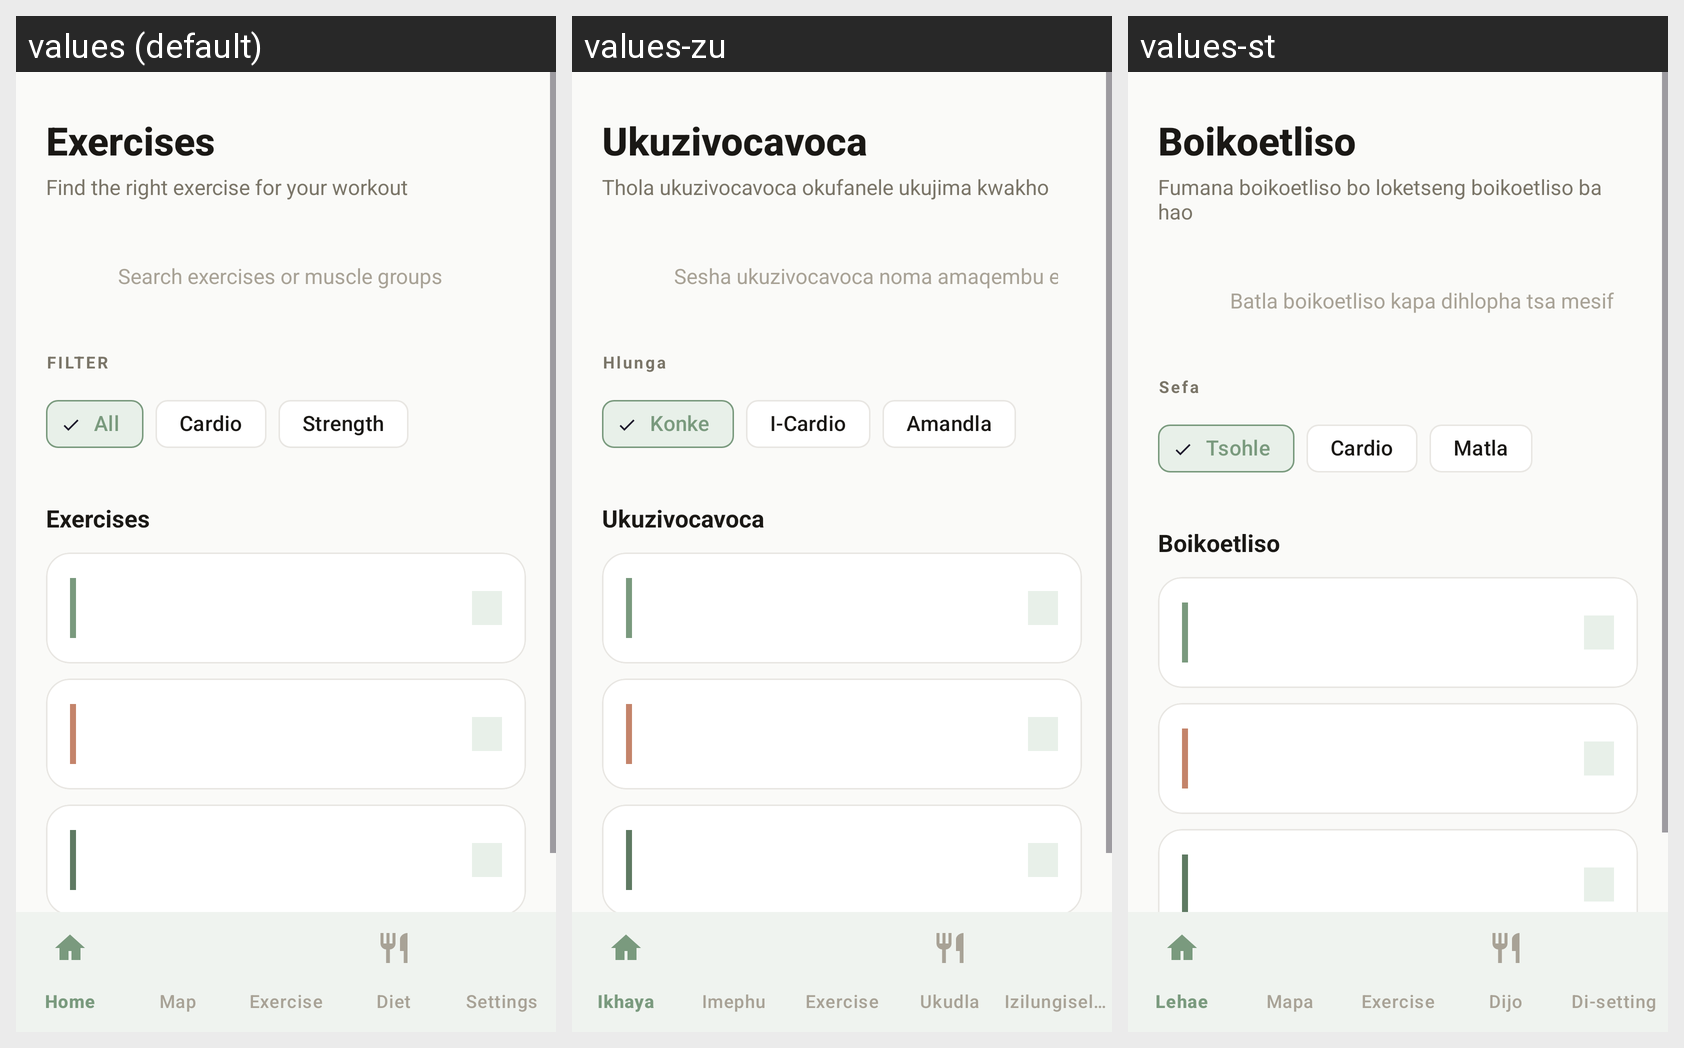

Translations of the strings shown on this Android screen, per locale in the grid:
Android screen res/layout/activity_exercises.xml rendered under 3 locales, left to right: values (default), values-zu, values-st. Device: Nexus 5 (rendered at 1080×1920; each locale shown at half size, 540×960, under a caption strip naming it); theme Theme.PulseFit_App.
Strings drawn on this screen, with the default value and each locale's value (text and hints the layout hard-codes, and strings that could not be matched under every locale, appear in the picture but are not listed):

exercises
  values: Exercises
  values-zu: Ukuzivocavoca
  values-st: Boikoetliso

exercises_subtitle
  values: Find the right exercise for your workout
  values-zu: Thola ukuzivocavoca okufanele ukujima kwakho
  values-st: Fumana boikoetliso bo loketseng boikoetliso ba hao

search_exercises_hint
  values: Search exercises or muscle groups
  values-zu: Sesha ukuzivocavoca noma amaqembu emisipha
  values-st: Batla boikoetliso kapa dihlopha tsa mesifa

filter
  values: FILTER
  values-zu: Hlunga
  values-st: Sefa

all
  values: All
  values-zu: Konke
  values-st: Tsohle

cardio
  values: Cardio
  values-zu: I-Cardio
  values-st: Cardio

strength
  values: Strength
  values-zu: Amandla
  values-st: Matla
